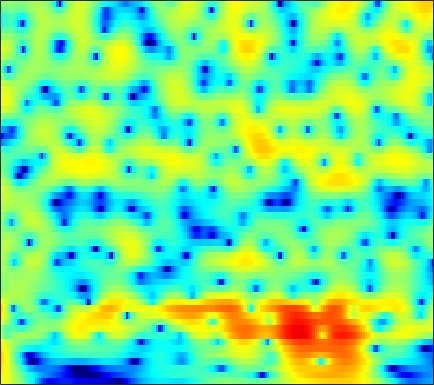

Source data for this figure (header and first rows):
6.9392, 6.5437, 5.9495, 5.2766, 4.7198, 3.9049, 3.0046, 2.272, 1.2142, 0.05996, -1.1971, -2.21, -3.6612, -5.2401, -6.5133, -8.3411, -10.323, -11.915, -14.15, -16.439, -18.563, -19.802, -20.691, -20.775
7.444, 6.913, 6.13, 5.262, 4.558, 3.55, 2.47, 1.616, 0.4262, -0.8135, -2.09, -3.062, -4.366, -5.659, -6.612, -7.843, -9.01, -9.835, -10.86, -11.81, -12.69, -13.3, -14.09, -14.87
8.479, 7.737, 6.645, 5.434, 4.45, 3.038, 1.513, 0.298, -1.411, -3.209, -5.078, -6.504, -8.393, -10.17, -11.36, -12.62, -13.43, -13.76, -13.91, -13.87, -13.77, -13.72, -13.74, -13.92
9.334, 8.361, 6.915, 5.292, 3.953, 1.991, -0.1868, -1.973, -4.578, -7.47, -10.69, -13.37, -17.43, -22.42, -27.07, -29.32, -24.25, -21.21, -18.28, -16.08, -14.31, -13.22, -12.06, -11.22
9.323, 8.266, 6.703, 4.955, 3.513, 1.389, -0.9877, -2.966, -5.914, -9.296, -13.23, -16.59, -21.31, -23.56, -22.37, -19.83, -17.37, -15.6, -13.54, -11.88, -10.52, -9.641, -8.604, -7.714
8.274, 7.299, 5.936, 4.516, 3.419, 1.93, 0.4277, -0.6971, -2.165, -3.551, -4.795, -5.607, -6.484, -7.095, -7.378, -7.619, -7.772, -7.782, -7.629, -7.353, -7.072, -6.871, -6.598, -6.278
7.031, 5.969, 4.654, 3.51, 2.769, 1.93, 1.22, 0.7461, 0.184, -0.3287, -0.799, -1.133, -1.54, -1.907, -2.141, -2.431, -2.791, -3.148, -3.719, -4.364, -5.111, -5.775, -6.798, -7.839
3.224, 0.4948, -2.125, -2.162, -1.275, -0.1486, 0.621, 0.9875, 1.283, 1.449, 1.555, 1.615, 1.666, 1.637, 1.594, 1.553, 1.467, 1.276, 0.8123, 0.09716, -0.8642, -1.812, -3.571, -6.101
2.247, -0.08513, -2.099, -2.556, -2.454, -2.441, -2.759, -3.193, -3.819, -4.198, -4, -3.44, -2.381, -1.319, -0.7065, -0.1118, 0.3689, 0.6653, 0.891, 0.9107, 0.7762, 0.6442, 0.4531, 0.275
6.209, 4.768, 2.886, 1.039, -0.3787, -2.412, -4.831, -7.123, -11.44, -18.44, -16.76, -11.9, -7.842, -4.974, -3.354, -1.967, -1.202, -0.8106, -0.4067, -0.2246, -0.226, -0.2554, -0.2426, -0.155
8.047, 6.49, 4.3, 2.038, 0.3895, -1.595, -3.113, -3.895, -4.463, -4.536, -4.1, -3.482, -2.751, -2.385, -2.016, -1.379, -1.022, -1.026, -1.218, -1.489, -1.911, -2.359, -3.02, -3.651
9.139, 7.39, 4.571, 0.8466, -3.024, -12.21, -16.75, -8.213, -3.702, -1.4, -0.1196, 0.5129, 1.156, 1.234, 0.7984, -0.08217, -1.165, -2.235, -3.953, -5.406, -6.128, -6.265, -6.598, -7.44
6.48, 5.627, 4.348, 2.981, 2.007, 1.001, 0.5154, 0.5202, 0.8132, 1.202, 1.446, 1.379, 1.107, 0.778, 0.1497, -1.359, -3.417, -5.453, -9.258, -14, -15.23, -12.69, -9.487, -7.721
2.176, 2.412, 2.58, 2.603, 2.568, 2.483, 2.405, 2.35, 2.263, 2.15, 2.012, 1.821, 1.32, 0.7553, 0.3087, -0.5022, -1.503, -2.281, -3.316, -4.095, -4.501, -4.723, -4.799, -4.634
-0.8396, 0.04961, 0.8966, 1.483, 1.789, 2.063, 2.226, 2.291, 2.308, 2.237, 2.095, 1.992, 1.728, 1.281, 0.9693, 0.5474, 0.0252, -0.3787, -0.927, -1.473, -1.918, -2.211, -2.617, -3.003
-0.3639, 0.1259, 0.6699, 1.085, 1.332, 1.584, 1.758, 1.846, 1.923, 1.948, 1.891, 1.808, 1.72, 1.542, 1.314, 0.9816, 0.6152, 0.3038, -0.1372, -0.6429, -1.196, -1.583, -2.112, -2.683
0.9479, 1.001, 1.049, 1.071, 1.077, 1.106, 1.163, 1.231, 1.345, 1.497, 1.644, 1.681, 1.705, 1.736, 1.655, 1.424, 1.119, 0.8087, 0.3219, -0.2463, -0.9365, -1.511, -2.272, -3.038
2.129, 1.796, 1.257, 0.6403, 0.1839, -0.3036, -0.5027, -0.4028, 0.007811, 0.5983, 1.295, 1.748, 2.12, 2.392, 2.52, 2.493, 2.257, 1.938, 1.315, 0.5414, -0.4501, -1.37, -2.718, -4.122
3.185, 2.522, 1.213, -0.7448, -2.776, -6.454, -9.589, -8.127, -4.253, -1.343, 0.5777, 1.717, 2.857, 3.446, 3.724, 3.901, 3.775, 3.519, 2.883, 1.886, 0.5655, -0.754, -3.126, -6.298
3.074, 2.693, 1.744, 0.3041, -1.07, -3.062, -4.274, -3.991, -2.591, -0.9366, 0.3685, 0.9563, 1.759, 2.41, 2.685, 2.949, 3.063, 3.022, 2.758, 2.071, 1.09, 0.09358, -1.745, -3.993
2.767, 2.841, 2.675, 2.276, 1.88, 1.304, 0.7525, 0.3857, -0.06984, -0.6338, -1.082, -1.484, -2.179, -2.147, -1.721, -0.8739, 0.101, 0.6806, 1.229, 1.464, 1.25, 0.9461, 0.3377, -0.5716
2.553, 2.765, 2.857, 2.736, 2.528, 2.105, 1.513, 0.923, -0.0799, -1.634, -3.81, -6.019, -12.25, -28.59, -13.49, -6.518, -2.967, -1.29, 0.1336, 1.068, 1.466, 1.527, 1.423, 1.052
1.537, 1.694, 1.71, 1.591, 1.428, 1.146, 0.7958, 0.4646, -0.07762, -0.7545, -1.804, -2.388, -3.275, -3.553, -3.125, -2.075, -0.8986, -0.0809, 0.771, 1.222, 1.487, 1.465, 1.208, 0.8298
0.6905, 0.3866, -0.2361, -0.9458, -1.382, -1.623, -1.408, -1.026, -0.4633, 0.1124, 0.508, 0.671, 1.066, 1.252, 1.468, 1.763, 2, 2.098, 2.154, 2.019, 1.671, 1.307, 0.6135, -0.2611
0.763, -0.3605, -2.604, -6.239, -10.53, -14.47, -8.052, -4.588, -1.583, 0.3169, 1.759, 2.379, 3.059, 3.482, 3.644, 3.719, 3.627, 3.431, 2.99, 2.414, 1.554, 0.8073, -0.3929, -1.875
1.885, 1.034, -0.3993, -2.036, -3.08, -3.534, -2.618, -1.48, 0.06661, 1.359, 2.292, 2.901, 3.306, 3.57, 3.583, 3.395, 3.003, 2.582, 1.774, 0.7718, -0.4737, -1.561, -3.159, -4.99
2.927, 2.595, 2.117, 1.679, 1.432, 1.268, 1.319, 1.477, 1.756, 2.107, 2.338, 2.47, 2.57, 2.448, 2.27, 1.851, 1.192, 0.5495, -0.5289, -1.951, -3.633, -5.184, -7.498, -10.12
3.545, 3.389, 3.142, 2.884, 2.693, 2.474, 2.303, 2.208, 2.128, 2.037, 2.021, 1.897, 1.773, 1.51, 1.241, 0.7491, 0.05847, -0.6363, -1.762, -3.27, -5.154, -6.92, -9.932, -13.97
4.041, 3.864, 3.546, 3.163, 2.854, 2.442, 2.055, 1.792, 1.53, 1.274, 1.183, 1.094, 0.9739, 0.8739, 0.7306, 0.4416, 0.04173, -0.4156, -1.176, -2.202, -3.509, -4.663, -6.493, -8.458
4.47, 4.131, 3.531, 2.785, 2.16, 1.271, 0.4175, -0.1521, -0.7271, -0.9551, -1.054, -0.7942, -0.5431, -0.133, 0.1265, 0.3956, 0.5526, 0.5994, 0.4435, 0.1792, -0.3352, -0.798, -1.589, -2.472
3.865, 3.3, 2.282, 0.93, -0.3244, -2.315, -4.604, -6.299, -8.094, -8.245, -7.316, -6.364, -4.661, -3.297, -2.28, -1.067, -0.1177, 0.4911, 1.114, 1.532, 1.794, 1.872, 1.868, 1.706
1.545, 0.9263, -0.2971, -2.04, -3.782, -6.829, -11.13, -15.68, -26.23, -23.12, -17.46, -14.89, -12.19, -9.123, -7.217, -4.939, -3.09, -1.991, -0.6917, 0.2962, 1.159, 1.684, 2.291, 2.769
-0.3591, -0.7661, -1.691, -3.038, -4.348, -6.501, -9.141, -11.29, -14.68, -17.99, -25.5, -44.42, -20.07, -13.85, -10.79, -7.971, -5.925, -4.712, -3.438, -2.179, -1.005, -0.08853, 1.046, 2.138
-1.036, -1.199, -1.639, -2.336, -3.011, -4.104, -5.413, -6.452, -8.064, -9.166, -10.57, -10.39, -10.08, -8.983, -8.154, -7.416, -7.166, -7.22, -7.472, -6.917, -5.195, -3.432, -1.068, 0.9478
-1.966, -1.931, -1.947, -2.062, -2.196, -2.445, -2.722, -2.99, -3.263, -3.55, -3.803, -3.784, -3.885, -3.881, -4.102, -4.75, -6.092, -7.955, -12.42, -18.7, -10.39, -5.853, -1.901, 0.7171
-5.495, -5.276, -4.902, -4.448, -4.098, -3.623, -3.139, -2.792, -2.27, -1.961, -1.393, -1.296, -0.928, -0.8346, -0.8469, -1.014, -1.339, -1.7, -1.934, -1.82, -1.025, -0.1377, 1.105, 2.225
-13.75, -12.9, -11.4, -10.01, -9.083, -7.892, -6.675, -5.637, -4.357, -2.935, -1.837, -1.029, -0.2018, 0.4501, 0.8606, 1.273, 1.582, 1.784, 2.011, 2.246, 2.538, 2.733, 2.981, 3.078
-23.02, -19.33, -16.62, -15.86, -16.01, -15.95, -13.71, -11.19, -7.854, -5.2, -3.135, -1.756, -0.4033, 0.7457, 1.412, 2.123, 2.671, 3.012, 3.328, 3.583, 3.691, 3.705, 3.578, 3.257
-11.09, -11.68, -12.59, -14.19, -16.13, -18.7, -15.99, -12.28, -8.436, -5.575, -3.247, -2.069, -0.5601, 0.5454, 1.252, 2.016, 2.62, 2.955, 3.323, 3.536, 3.615, 3.591, 3.401, 3.056
-4.648, -5.062, -5.609, -6.112, -6.375, -6.416, -5.972, -5.346, -4.414, -3.247, -2.269, -1.614, -0.7354, -0.0002169, 0.5265, 1.164, 1.716, 2.027, 2.382, 2.566, 2.648, 2.634, 2.514, 2.304
0.4686, 0.317, 0.03446, -0.2645, -0.4982, -0.8008, -1.076, -1.293, -1.516, -1.744, -2.034, -1.95, -1.895, -1.478, -1.083, -0.453, 0.1117, 0.5097, 0.859, 1.053, 1.116, 1.047, 0.9172, 0.7343
4.451, 4.397, 4.179, 3.794, 3.396, 2.707, 1.8, 0.9438, -0.4218, -2.31, -4.399, -6.018, -7.196, -6.354, -5.072, -3.478, -2.266, -1.664, -1.227, -1.073, -1.256, -1.542, -2.103, -2.772
6.177, 6.135, 5.908, 5.457, 4.974, 4.111, 2.947, 1.849, -0.08407, -2.776, -6.385, -10.41, -15.28, -11.34, -8.37, -6.022, -4.773, -4.429, -4.343, -4.721, -5.436, -6.124, -7.537, -9.746
5.947, 5.877, 5.626, 5.211, 4.787, 4.063, 3.147, 2.332, 1.022, -0.4133, -1.874, -3.028, -4.085, -4.699, -4.996, -5.374, -6.116, -6.873, -8.308, -10.1, -11.46, -11.96, -12.12, -12.24
5.185, 5.021, 4.712, 4.341, 4.024, 3.553, 3.03, 2.578, 1.932, 1.257, 0.4714, -0.1622, -0.9661, -1.883, -2.665, -3.924, -5.641, -7.311, -10.6, -16.2, -31.94, -22.13, -14.51, -11.07
3.78, 3.33, 2.756, 2.291, 2.066, 1.925, 1.904, 1.91, 1.911, 1.793, 1.534, 1.34, 0.8733, 0.2503, -0.3144, -1.278, -2.455, -3.473, -5.017, -6.428, -7.271, -7.265, -6.552, -5.457
0.9611, -0.3914, -2.261, -3.548, -3.604, -2.639, -1.323, -0.4117, 0.5092, 1.121, 1.535, 1.692, 1.7, 1.566, 1.365, 0.9845, 0.5213, 0.09601, -0.4417, -0.891, -1.191, -1.307, -1.257, -1.04
-1.125, -3.598, -8.686, -18.68, -15.16, -7.864, -4.265, -2.58, -1.054, 0.01561, 0.7385, 1.059, 1.435, 1.662, 1.737, 1.766, 1.689, 1.574, 1.394, 1.162, 0.9225, 0.7611, 0.5813, 0.4496
1.137, -0.03262, -1.54, -2.619, -2.921, -2.705, -2.171, -1.783, -1.272, -0.7739, -0.3719, -0.08858, 0.4392, 0.9309, 1.263, 1.626, 1.832, 1.899, 1.862, 1.642, 1.284, 0.9615, 0.4613, -0.0898
3.975, 3.397, 2.589, 1.801, 1.219, 0.444, -0.3946, -1.077, -1.993, -2.886, -3.317, -2.897, -1.857, -0.5867, 0.322, 1.268, 1.915, 2.191, 2.206, 1.893, 1.251, 0.5926, -0.5938, -2.021
5.265, 4.957, 4.39, 3.644, 2.946, 1.763, 0.1903, -1.336, -4.282, -9.554, -21.99, -14.29, -6.453, -2.475, -0.5748, 1.145, 2.185, 2.562, 2.622, 2.204, 1.255, 0.1338, -1.949, -4.834
3.945, 3.889, 3.64, 3.15, 2.633, 1.72, 0.5432, -0.5083, -2.121, -3.727, -4.539, -4.072, -2.677, -1.001, 0.1822, 1.434, 2.238, 2.565, 2.645, 2.235, 1.318, 0.2158, -1.796, -4.585
0.9301, 1.151, 1.267, 1.155, 0.9151, 0.4212, -0.2203, -0.7662, -1.461, -1.861, -1.837, -1.587, -0.9755, -0.08134, 0.6258, 1.482, 2.15, 2.496, 2.669, 2.494, 1.983, 1.385, 0.3004, -1.052
-3.05, -2.384, -1.789, -1.53, -1.591, -1.993, -2.736, -3.477, -4.473, -5.11, -5.065, -4.552, -3.154, -1.603, -0.5491, 0.6831, 1.655, 2.17, 2.597, 2.768, 2.683, 2.501, 2.101, 1.585
-7.129, -5.545, -4.171, -3.516, -3.431, -3.89, -5.094, -6.601, -9.814, -16.32, -20.96, -12.38, -6.921, -3.638, -1.853, -0.08927, 1.165, 1.846, 2.478, 2.833, 2.954, 2.914, 2.748, 2.502
-6.724, -5.257, -3.886, -3.124, -2.908, -3.073, -3.713, -4.434, -5.661, -6.727, -6.675, -5.811, -3.868, -1.947, -0.7137, 0.6094, 1.597, 2.154, 2.638, 2.85, 2.848, 2.702, 2.377, 1.961
-2.957, -2.243, -1.495, -1.012, -0.8409, -0.8161, -0.9548, -1.12, -1.333, -1.395, -1.189, -0.7951, -0.134, 0.6114, 1.169, 1.843, 2.354, 2.592, 2.724, 2.63, 2.29, 1.881, 1.092, 0.01544
0.07488, 0.4719, 0.7964, 0.8823, 0.8131, 0.5896, 0.2769, 0.02235, -0.1884, -0.1716, 0.07128, 0.3918, 0.8435, 1.331, 1.675, 2.038, 2.251, 2.285, 2.173, 1.865, 1.302, 0.717, -0.3761, -1.979
